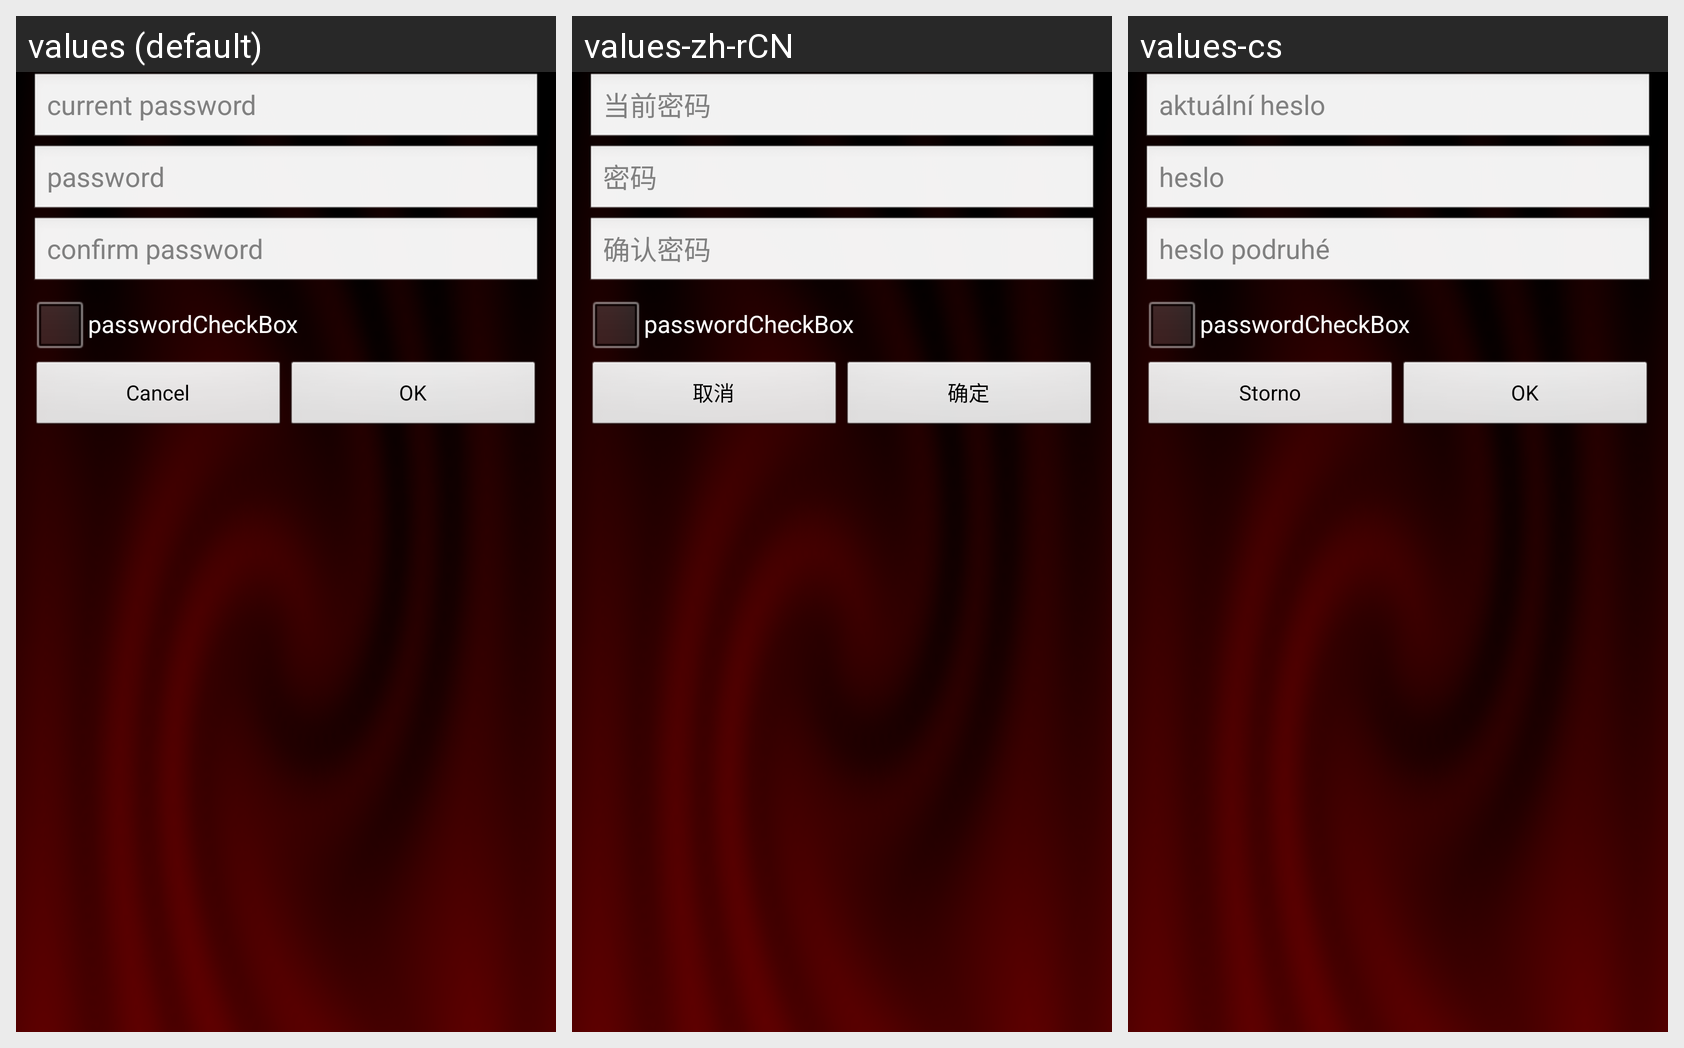

Strings drawn on this Android screen and how each of the app's shown locales translates them:
Android screen res/layout/lc_simple_password_dialog.xml rendered under 3 locales, left to right: values (default), values-zh-rCN, values-cs. Device: Nexus 5 (rendered at 1080×1920; each locale shown at half size, 540×960, under a caption strip naming it); theme AppTheme.
Other locales in the repository, not shown: values-ru, values-uk, values-zh-rTW.
Strings drawn on this screen, with the default value and each locale's value (text and hints the layout hard-codes, and strings that could not be matched under every locale, appear in the picture but are not listed):

passwordDialog_oldPasswordHint
  values: current password
  values-zh-rCN: 当前密码
  values-cs: aktuální heslo

passwordDialog_passwordHint
  values: password
  values-zh-rCN: 密码
  values-cs: heslo

passwordDialog_confirmPasswordHint
  values: confirm password
  values-zh-rCN: 确认密码
  values-cs: heslo podruhé

common_cancel_text
  values: Cancel
  values-zh-rCN: 取消
  values-cs: Storno

common_ok_text
  values: OK
  values-zh-rCN: 确定
  values-cs: OK
